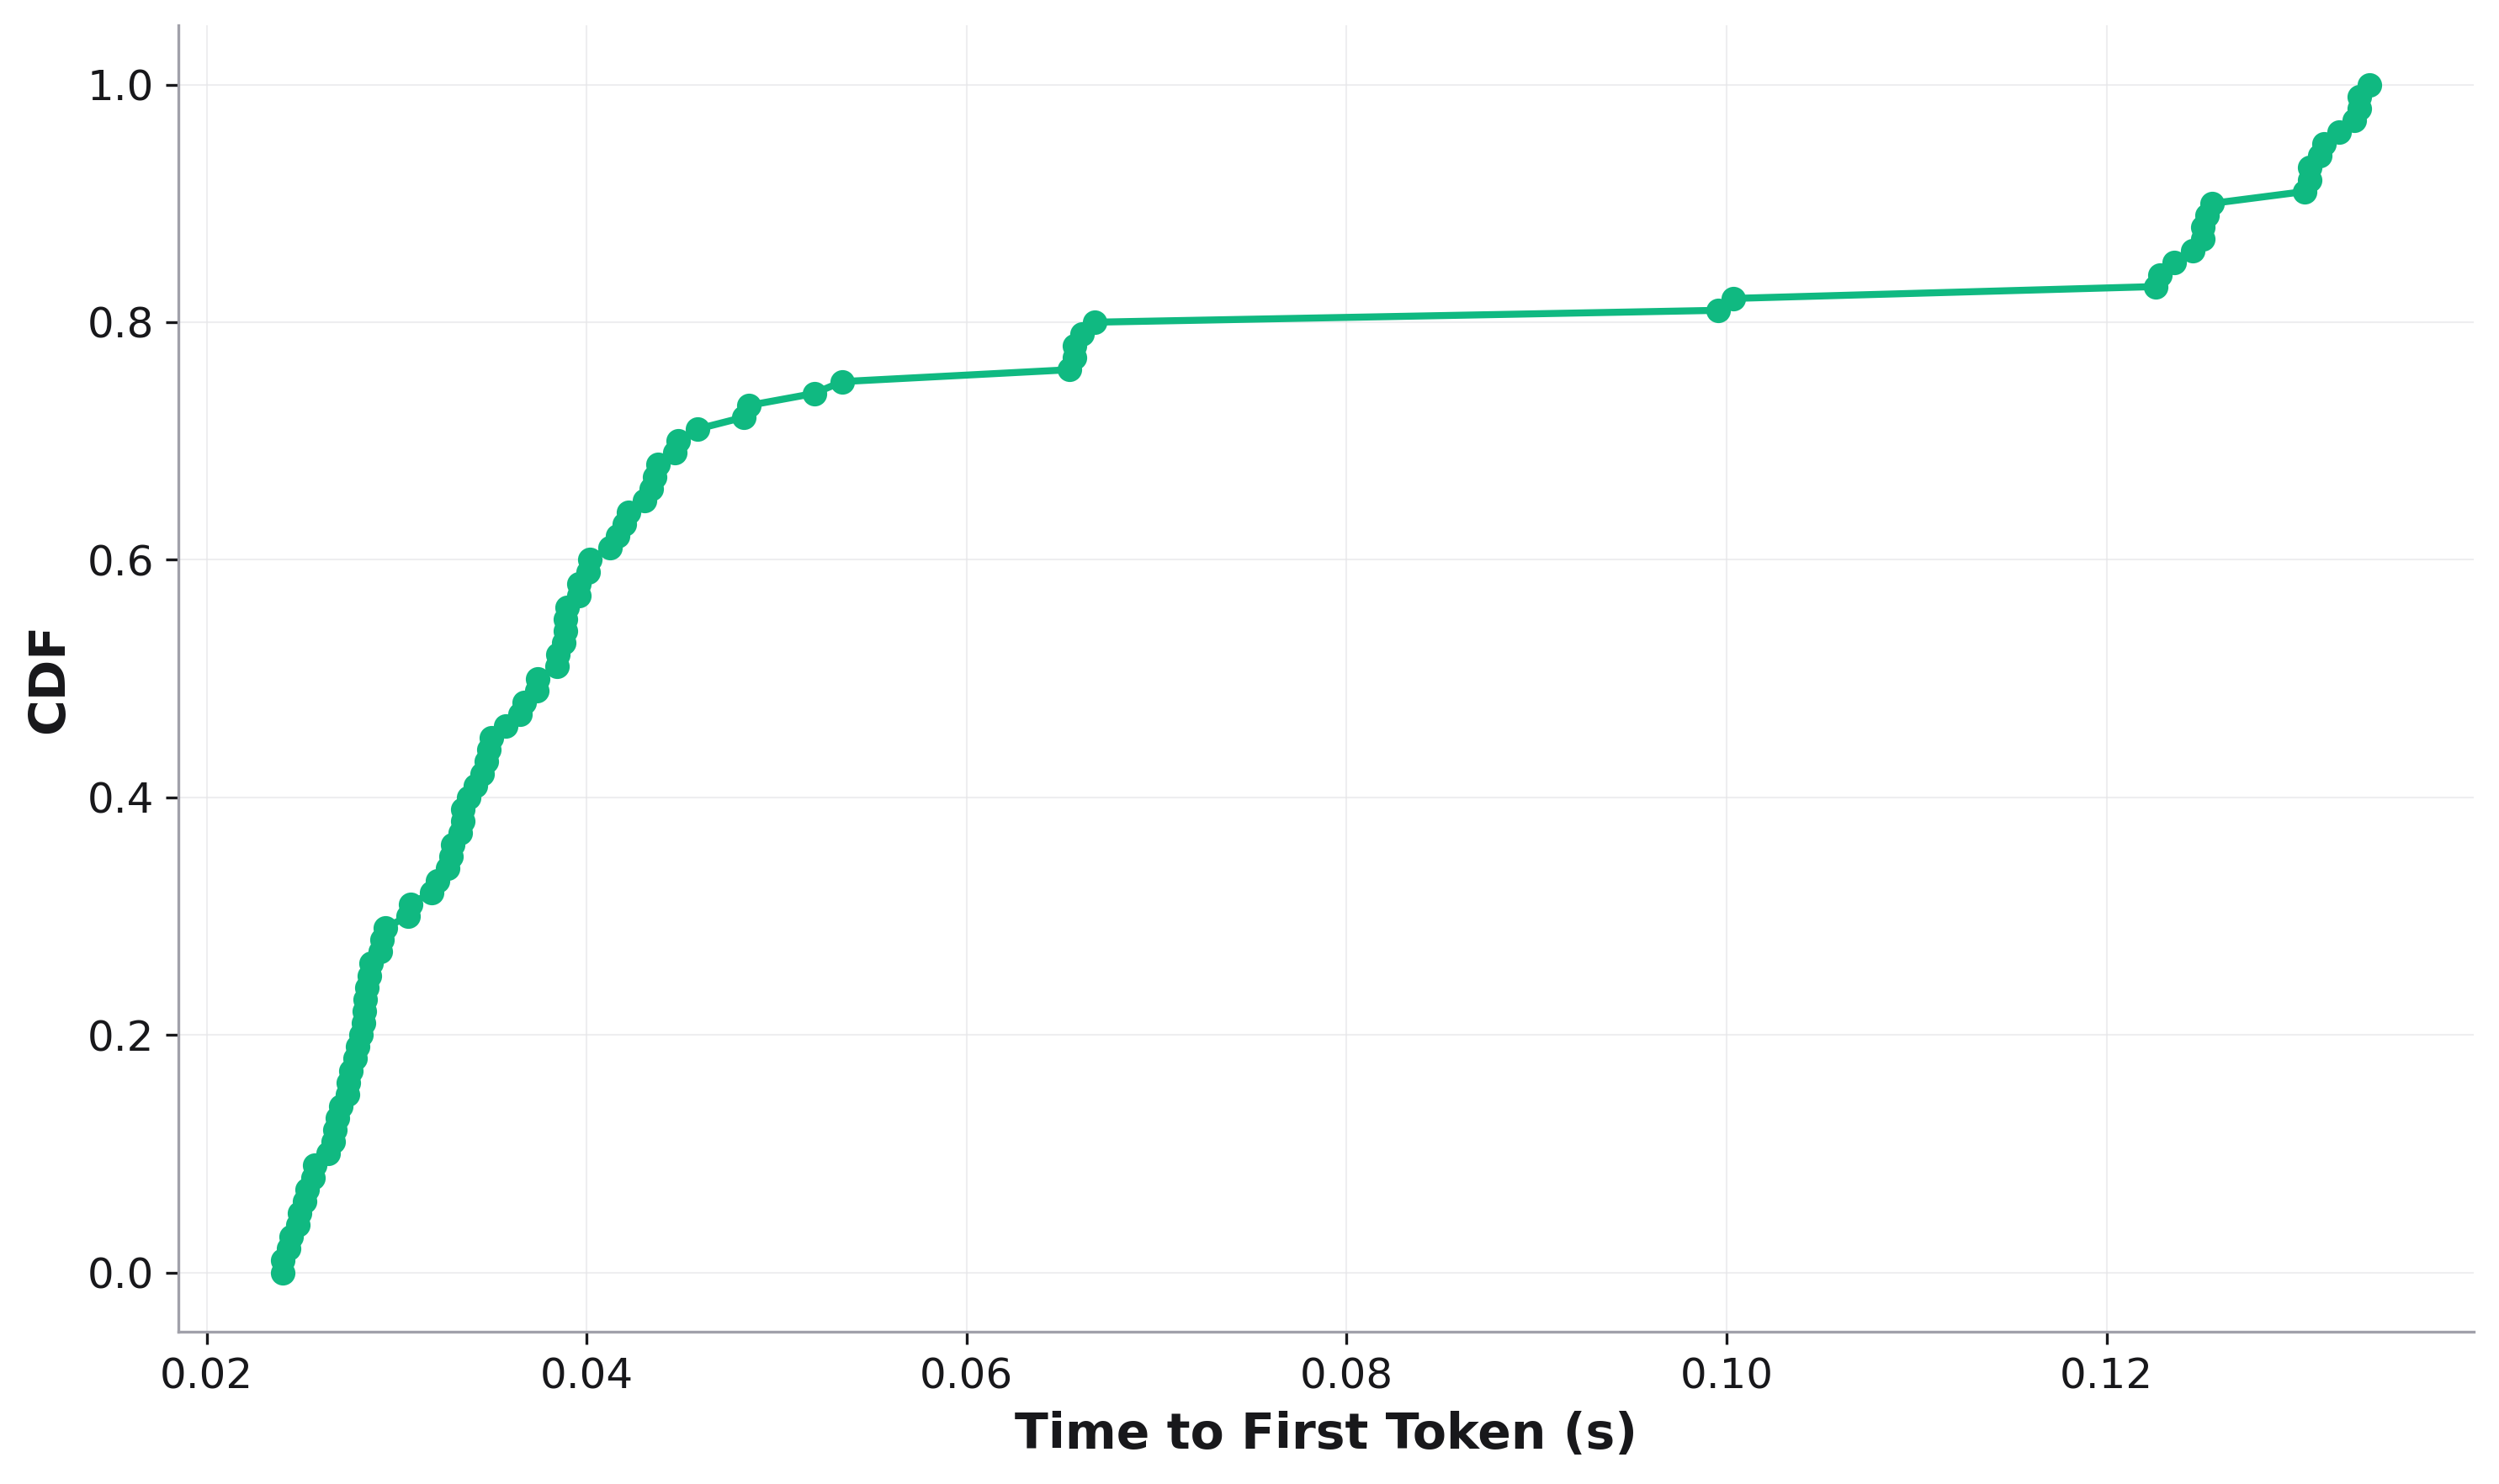

The data file committed next to this chart (first rows):
, cdf, Time to First Token
0, 0.0, 0.02402
1, 0.01, 0.02402
2, 0.02, 0.02431
3, 0.03, 0.02445
4, 0.04, 0.0248
5, 0.05, 0.0249
6, 0.06, 0.02515
7, 0.07, 0.0253
8, 0.08, 0.0256
9, 0.09, 0.02571
10, 0.1, 0.02638
11, 0.11, 0.02665
12, 0.12, 0.02676
13, 0.13, 0.02686
14, 0.14, 0.02708
15, 0.15, 0.02741
16, 0.16, 0.02746
17, 0.17, 0.02757
18, 0.18, 0.02779
19, 0.19, 0.02796
20, 0.2, 0.02813
21, 0.21, 0.02824
22, 0.22, 0.0283
23, 0.23, 0.02835
24, 0.24, 0.02841
25, 0.25, 0.02858
26, 0.26, 0.02864
27, 0.27, 0.02916
28, 0.28, 0.02922
29, 0.29, 0.02939
30, 0.3, 0.03059
31, 0.31, 0.03072
32, 0.32, 0.03184
33, 0.33, 0.03216
34, 0.34, 0.03268
35, 0.35, 0.03288
36, 0.36, 0.03294
37, 0.37, 0.03334
38, 0.38, 0.03347
39, 0.39, 0.03347
40, 0.4, 0.03381
41, 0.41, 0.03415
42, 0.42, 0.03449
43, 0.43, 0.0347
44, 0.44, 0.03484
45, 0.45, 0.03498
46, 0.46, 0.03576
47, 0.47, 0.03648
48, 0.48, 0.0367
49, 0.49, 0.03737
50, 0.5, 0.03744
51, 0.51, 0.03843
52, 0.52, 0.0385
53, 0.53, 0.03881
54, 0.54, 0.03889
55, 0.55, 0.03889
56, 0.56, 0.03897
57, 0.57, 0.0396
58, 0.58, 0.0396
59, 0.59, 0.04008
... 41 more rows
